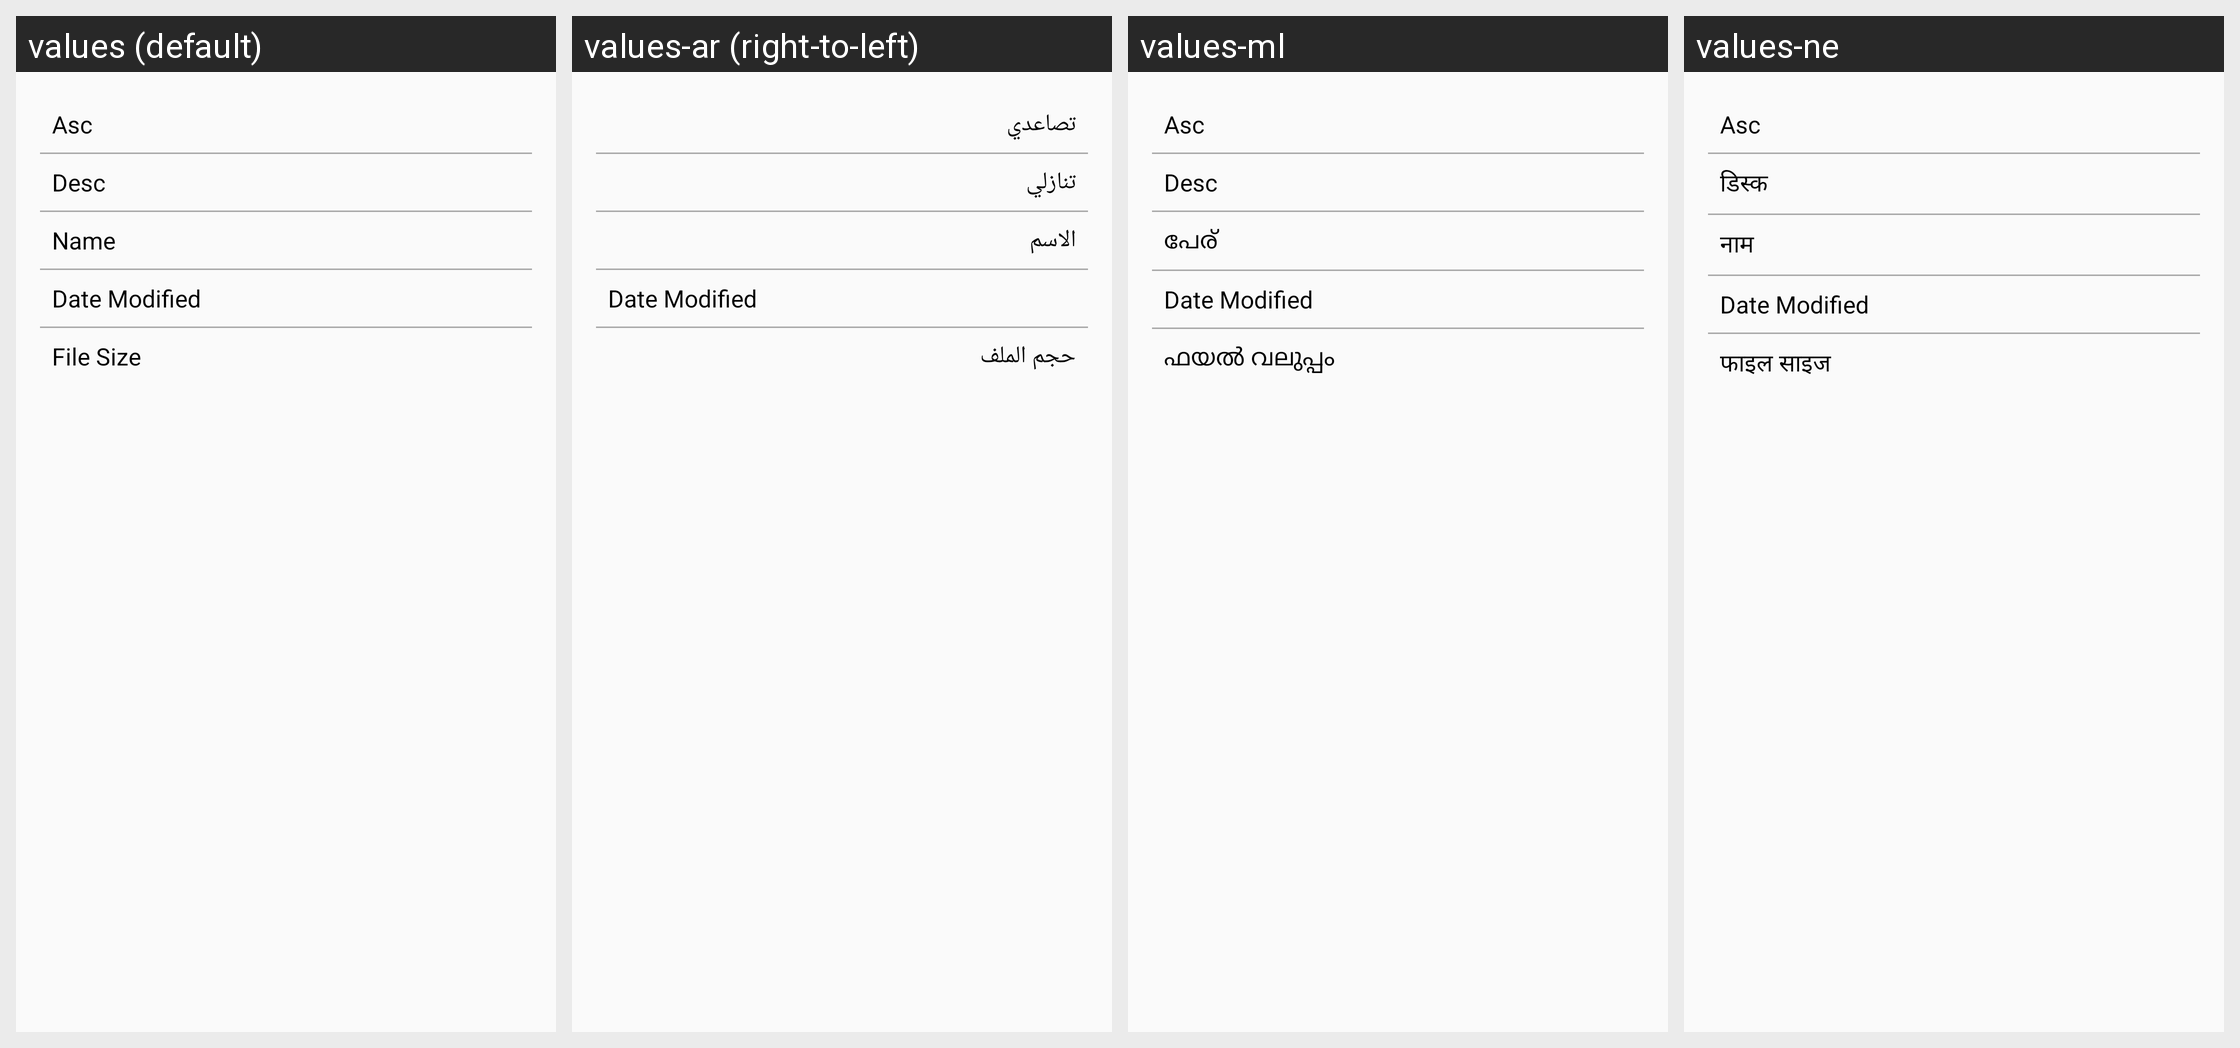

This grid shows one Android layout under several languages. Give, for every string resource on the screen, its name, the default text and each shown locale's text.
Android screen res/layout/dialog_sort.xml rendered under 4 locales, left to right: values (default), values-ar (right-to-left), values-ml, values-ne. Device: Nexus 5 (rendered at 1080×1920; each locale shown at half size, 540×960, under a caption strip naming it); theme MyTheme.
Other locales in the repository, not shown: values-af, values-am, values-az, values-cs, values-da, values-de, values-el, values-es, values-et, values-fi, values-fr, values-ga, values-gu, values-hi, values-hr, values-hu, values-hy, values-it, values-iw, values-ja, values-ka, values-km, values-ko, values-lv, values-mk, values-mn, values-mt, values-nl, values-no, values-pa, values-pl, values-pt-rPT, values-ro, values-ru, values-sk, values-sl, values-sq, values-sv, values-tr, values-uk, values-ur, values-vi.
Strings drawn on this screen, with the default value and each locale's value (text and hints the layout hard-codes, and strings that could not be matched under every locale, appear in the picture but are not listed):

_asc
  values: Asc
  values-ar: تصاعدي
  values-ml: Asc
  values-ne: Asc

_desc
  values: Desc
  values-ar: تنازلي
  values-ml: Desc
  values-ne: डिस्क

_name
  values: Name
  values-ar: الاسم
  values-ml: പേര്
  values-ne: नाम

_filesize
  values: File Size
  values-ar: حجم الملف
  values-ml: ഫയൽ വലുപ്പം
  values-ne: फाइल साइज
